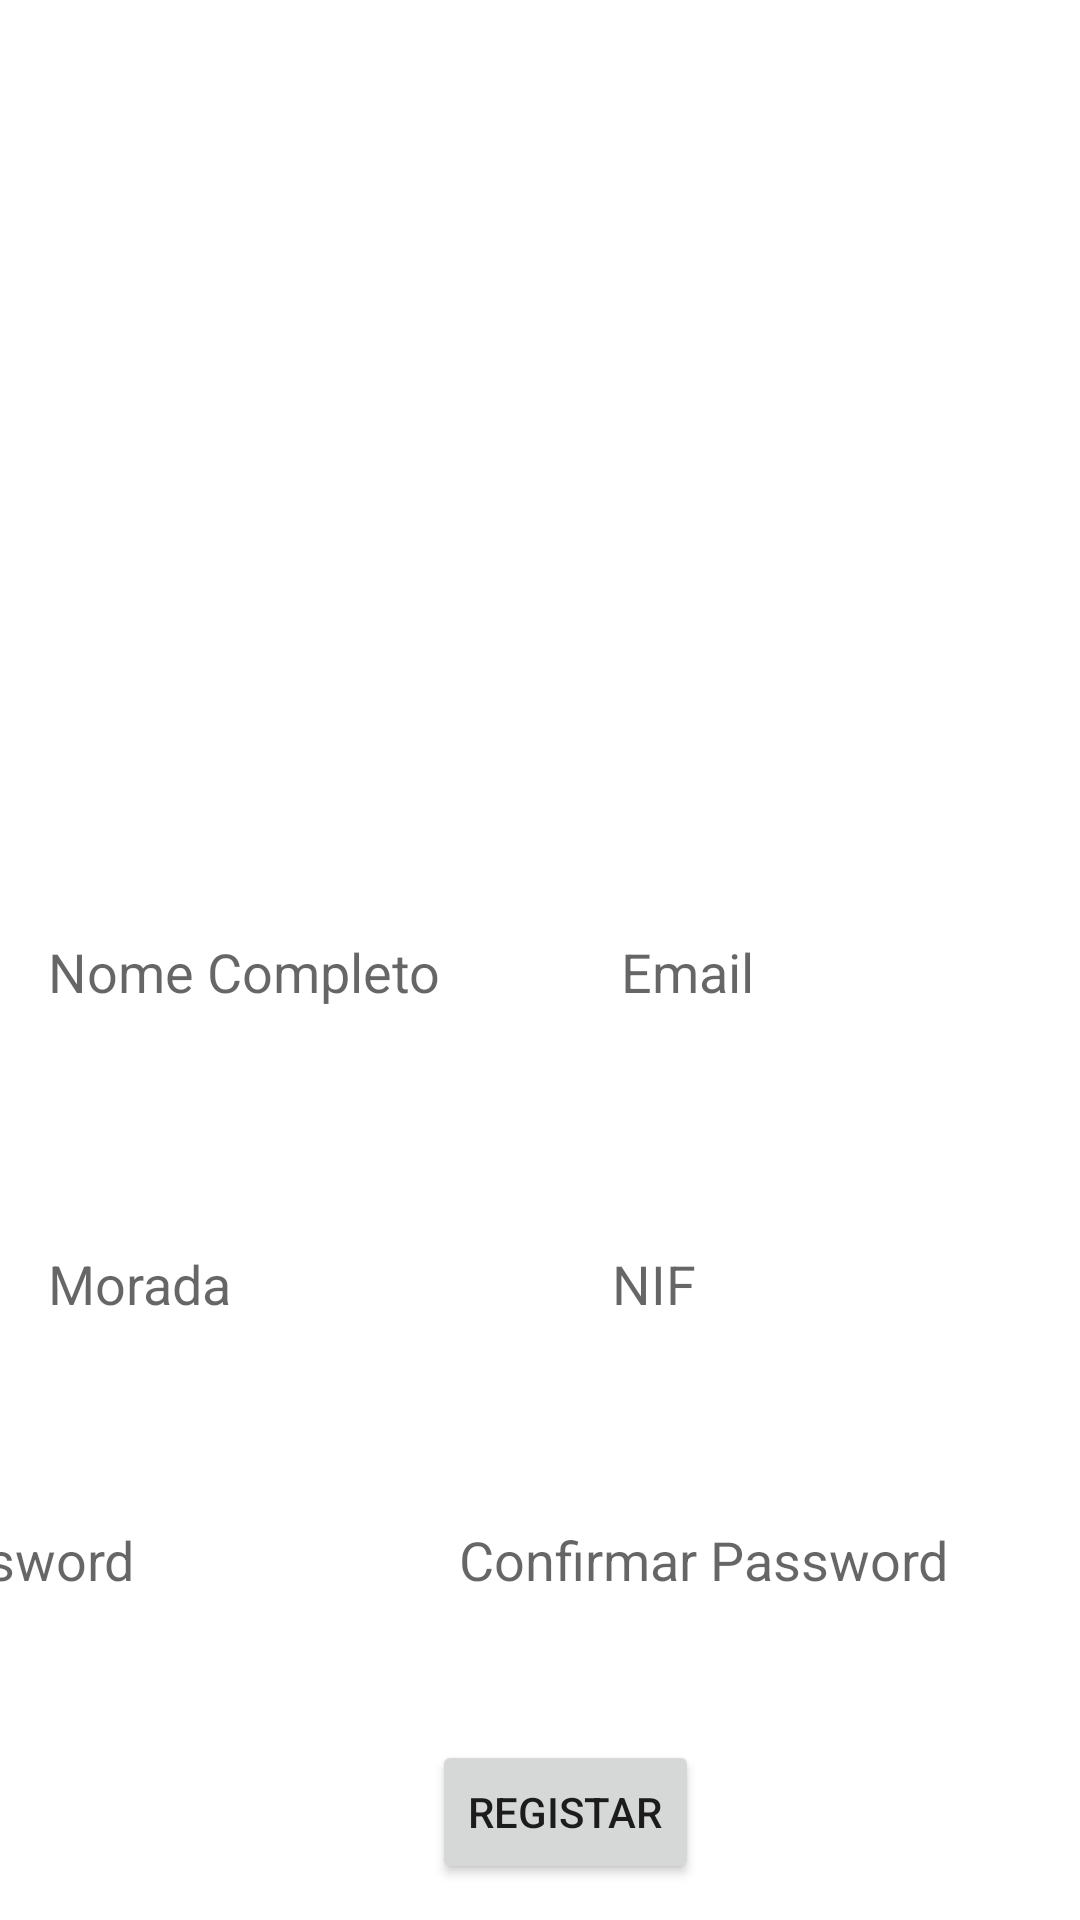

Reconstruct the res/layout file that produces this screen, plus the resources it refers to.
<!-- AndroidManifest.xml: application theme Theme.ProjetoMobile -->
<!-- res/layout/activity_register.xml -->
<?xml version="1.0" encoding="utf-8"?>
<androidx.constraintlayout.widget.ConstraintLayout xmlns:android="http://schemas.android.com/apk/res/android"
    xmlns:app="http://schemas.android.com/apk/res-auto"
    xmlns:tools="http://schemas.android.com/tools"
    android:layout_width="match_parent"
    android:layout_height="match_parent"
    tools:context=".RegisterActivity">

    <EditText
        android:id="@+id/edtNif"
        android:layout_width="167dp"
        android:layout_height="48dp"
        android:layout_marginStart="204dp"
        android:layout_marginTop="164dp"
        android:background="@drawable/et_style"
        android:ems="10"
        android:hint="NIF"
        android:inputType="textPersonName"
        app:layout_constraintStart_toStartOf="parent"
        app:layout_constraintTop_toBottomOf="@+id/ivLogo" />

    <ImageView
        android:id="@+id/ivLogo"
        android:layout_width="172dp"
        android:layout_height="172dp"
        android:layout_marginTop="68dp"
        app:layout_constraintEnd_toEndOf="parent"
        app:layout_constraintHorizontal_bias="0.497"
        app:layout_constraintStart_toStartOf="parent"
        app:layout_constraintTop_toTopOf="parent"
        tools:srcCompat="@tools:sample/avatars" />

    <EditText
        android:id="@+id/edtName"
        android:layout_width="167dp"
        android:layout_height="48dp"
        android:layout_marginStart="16dp"
        android:layout_marginTop="60dp"
        android:background="@drawable/et_style"
        android:ems="10"
        android:hint="Nome Completo"
        android:inputType="textPersonName"
        app:layout_constraintStart_toStartOf="parent"
        app:layout_constraintTop_toBottomOf="@+id/ivLogo" />

    <EditText
        android:id="@+id/edtMorada"
        android:layout_width="167dp"
        android:layout_height="48dp"
        android:layout_marginStart="16dp"
        android:layout_marginTop="164dp"
        android:background="@drawable/et_style"
        android:ems="10"
        android:hint="Morada"
        android:inputType="textPersonName"
        app:layout_constraintStart_toStartOf="parent"
        app:layout_constraintTop_toBottomOf="@+id/ivLogo" />

    <EditText
        android:id="@+id/editTextTextEmailAddress"
        android:layout_width="167dp"
        android:layout_height="48dp"
        android:layout_marginStart="24dp"
        android:layout_marginTop="60dp"
        android:background="@drawable/et_style"
        android:ems="10"
        android:hint="Email"
        android:inputType="textEmailAddress"
        app:layout_constraintStart_toEndOf="@+id/edtName"
        app:layout_constraintTop_toBottomOf="@+id/ivLogo" />

    <EditText
        android:id="@+id/edtPassword"
        android:layout_width="167dp"
        android:layout_height="48dp"
        android:layout_marginTop="44dp"
        android:layout_marginEnd="228dp"
        android:background="@drawable/et_style"
        android:ems="10"
        android:hint="Password"
        android:inputType="textPassword"
        android:minHeight="48dp"
        app:layout_constraintEnd_toEndOf="parent"
        app:layout_constraintTop_toBottomOf="@+id/edtNif" />

    <EditText
        android:id="@+id/edtConfirmPassword"
        android:layout_width="167dp"
        android:layout_height="48dp"
        android:layout_marginTop="44dp"
        android:layout_marginEnd="40dp"
        android:background="@drawable/et_style"
        android:ems="10"
        android:hint="Confirmar Password"
        android:inputType="textPassword"
        android:minHeight="48dp"
        app:layout_constraintEnd_toEndOf="parent"
        app:layout_constraintTop_toBottomOf="@+id/edtNif" />

    <Button
        android:id="@+id/btnRegistar"
        android:layout_width="wrap_content"
        android:layout_height="wrap_content"
        android:layout_marginStart="144dp"
        android:layout_marginTop="36dp"
        android:text="Registar"
        app:layout_constraintStart_toStartOf="parent"
        app:layout_constraintTop_toBottomOf="@+id/edtConfirmPassword" />

</androidx.constraintlayout.widget.ConstraintLayout>
<!-- resources referenced by this layout -->
<resources>
  <style name="Theme.ProjetoMobile" parent="Theme.MaterialComponents.DayNight.NoActionBar">
          
          <item name="colorPrimary">@color/black</item>
          <item name="colorPrimaryVariant">@color/black</item>
          <item name="colorOnPrimary">@color/white</item>
          
          <item name="colorSecondary">@color/teal_200</item>
          <item name="colorSecondaryVariant">@color/teal_700</item>
          <item name="colorOnSecondary">@color/black</item>
          
          <item name="android:statusBarColor" tools:targetApi="l">?attr/colorPrimaryVariant</item>
          
      </style>
  <!-- not gathered from this repository: default colours our renderer supplied (Android Studio template values) -->
  <color name="teal_200">#FF03DAC5</color>
  <color name="teal_700">#FF018786</color>
  <color name="black">#FF000000</color>
  <color name="white">#FFFFFFFF</color>
</resources>
